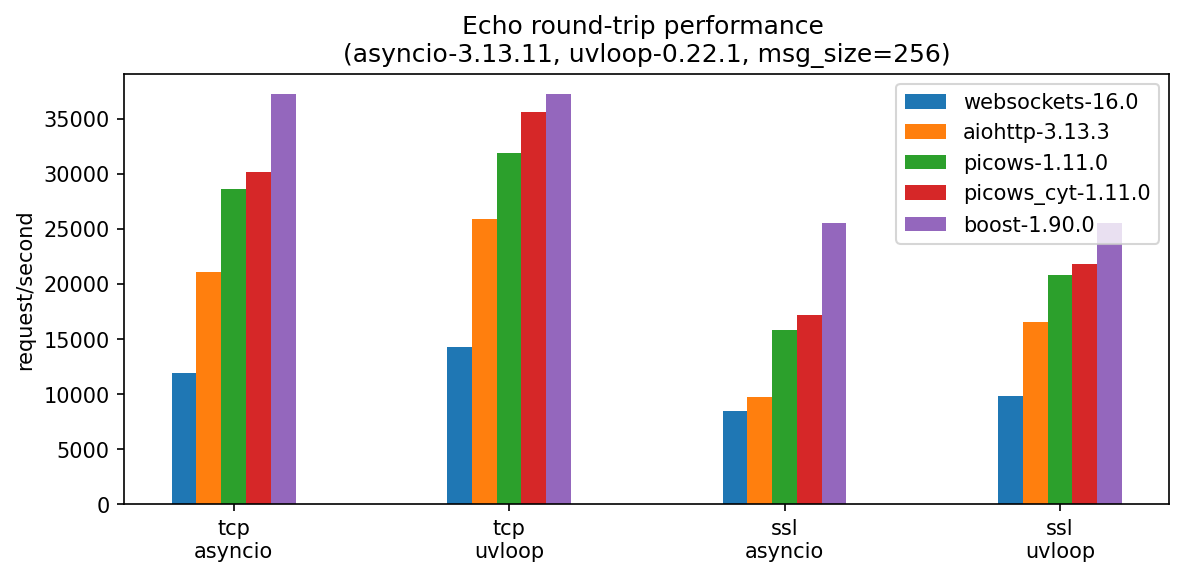

The file beside this chart, header and first rows:
, version, tcp-asyncio, tcp-uvloop, ssl-asyncio, ssl-uvloop
websockets, 16.0, 11908, 14241, 8487, 9827
aiohttp, 3.13.3, 21040, 25901, 9721, 16545
picows, 1.11.0, 28595, 31889, 15846, 20846
picows_cyt, 1.11.0, 30195, 35577, 17168, 21833
boost, 1.90.0, 37218, 37218, 25576, 25576
